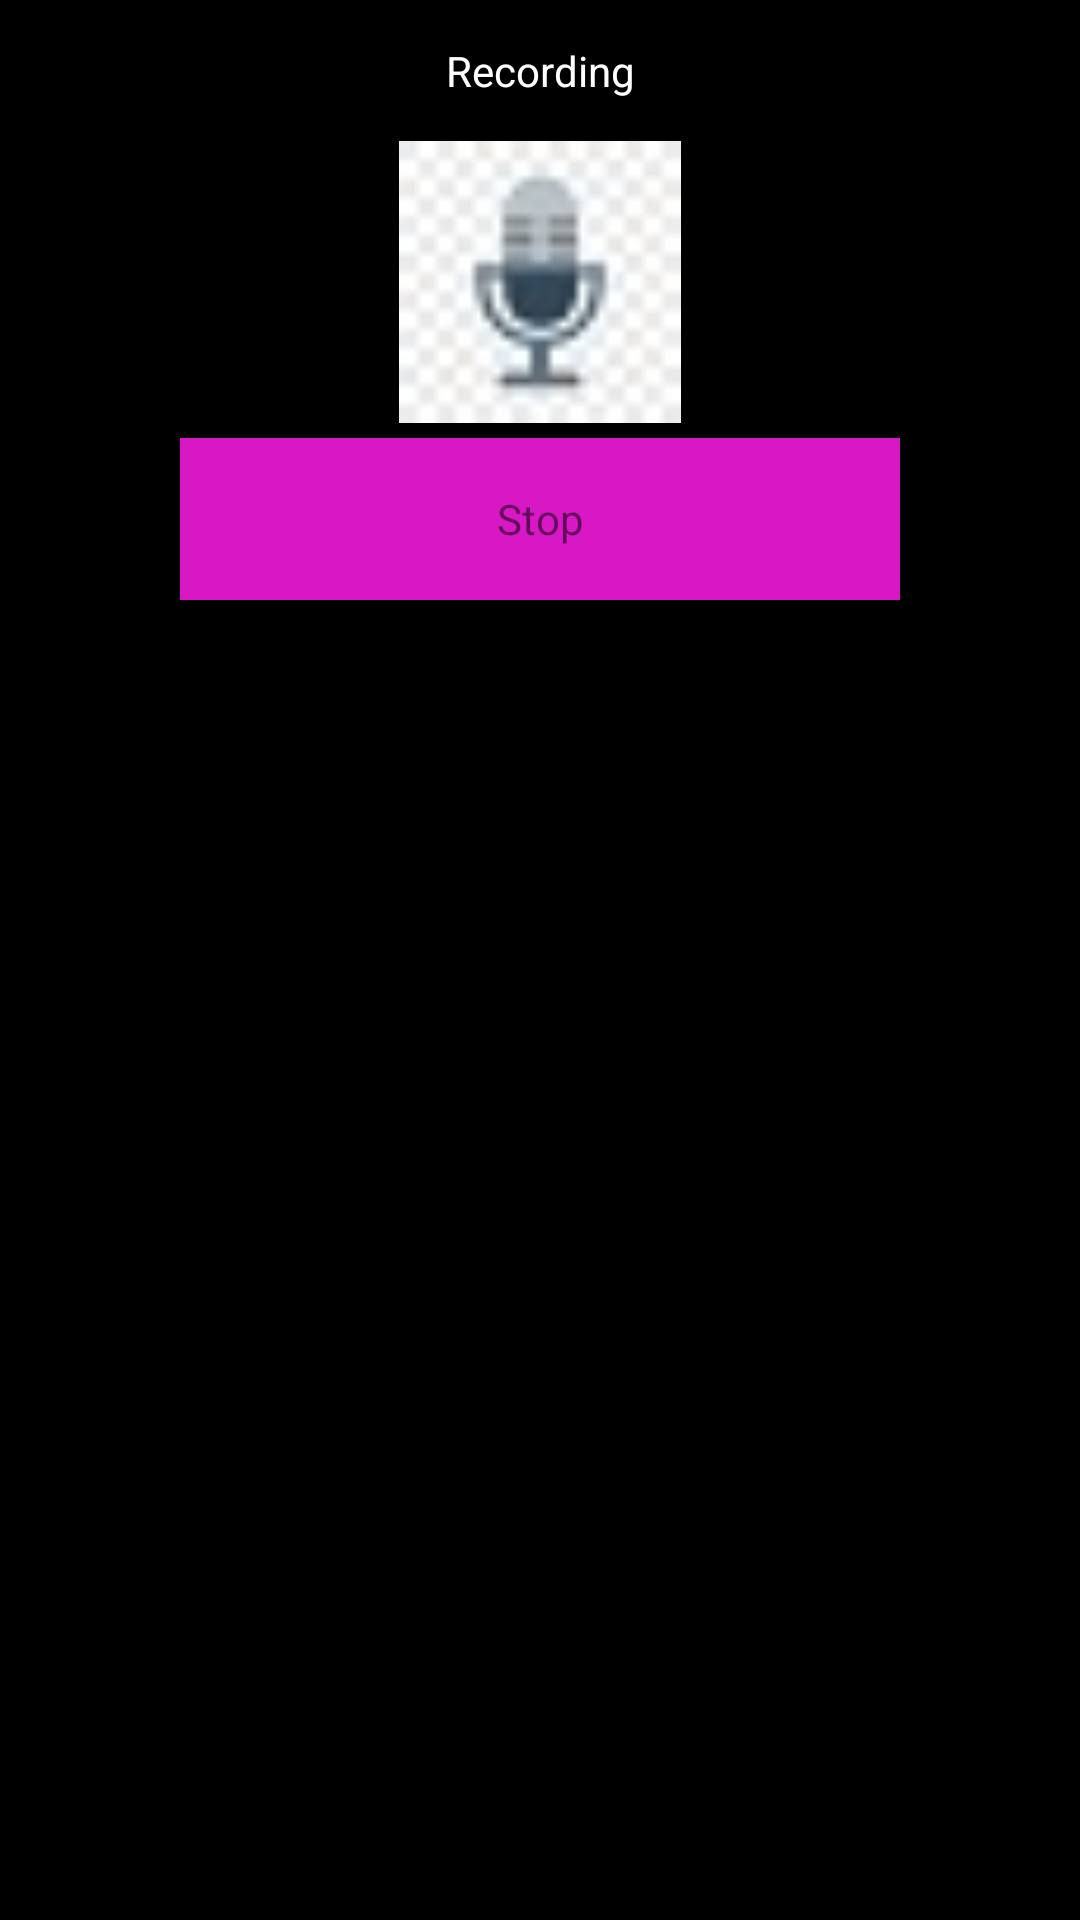

Write the Android layout XML for this screen, with the resource values it uses.
<!-- AndroidManifest.xml: application theme Theme.ChangeThevoice -->
<!-- res/layout/activity_recordingdailog.xml -->
<?xml version="1.0" encoding="utf-8"?>
<LinearLayout xmlns:android="http://schemas.android.com/apk/res/android"
    xmlns:app="http://schemas.android.com/apk/res-auto"
    xmlns:tools="http://schemas.android.com/tools"
    android:layout_width="match_parent"
    android:layout_height="match_parent"
    android:background="@color/black"
    android:orientation="vertical"
    tools:context=".Recordingdailog">


    <LinearLayout
        android:layout_width="match_parent"
        android:layout_height="200dp"
        android:layout_gravity="center"
        android:gravity="center"
        android:orientation="vertical">

        <TextView
            android:id="@+id/textview1"
            android:layout_width="match_parent"
            android:layout_height="wrap_content"
            android:layout_margin="2dp"
            android:layout_marginBottom="16dp"
            android:layout_weight="1"
            android:gravity="center"
            android:text="Recording"
            android:textColor="@color/white" />

        <ImageView
            android:id="@+id/imgLogo"
            android:layout_width="match_parent"
            android:layout_height="70dp"
            android:layout_weight="1"
            android:src="@drawable/recordvc" />

        <TextView
            android:id="@+id/btn_cancel"
            android:layout_width="240dp"
            android:layout_height="30dp"
            android:layout_marginTop="5dp"
            android:layout_weight="1"
            android:background="#D817C5"
            android:gravity="center"
            android:text="Stop" />


    </LinearLayout>





</LinearLayout>
<!-- resources referenced by this layout -->
<resources>
  <!-- drawable recordvc: png bitmap (drawable, 1300 bytes) -->
  <style name="Theme.ChangeThevoice" parent="Theme.MaterialComponents.DayNight.DarkActionBar">
          
          <item name="colorPrimary">@color/purple_500</item>
          <item name="colorPrimaryVariant">@color/purple_700</item>
          <item name="colorOnPrimary">@color/white</item>
          
          <item name="colorSecondary">@color/teal_200</item>
          <item name="colorSecondaryVariant">@color/teal_700</item>
          <item name="colorOnSecondary">@color/black</item>
          
          <item name="android:statusBarColor" tools:targetApi="l">?attr/colorPrimaryVariant</item>
          
      </style>
  <!-- not gathered from this repository: default colours our renderer supplied (Android Studio template values) -->
  <color name="purple_500">#FF6200EE</color>
  <color name="purple_700">#FF3700B3</color>
  <color name="teal_200">#FF03DAC5</color>
  <color name="teal_700">#FF018786</color>
  <color name="black">#FF000000</color>
  <color name="white">#FFFFFFFF</color>
</resources>
